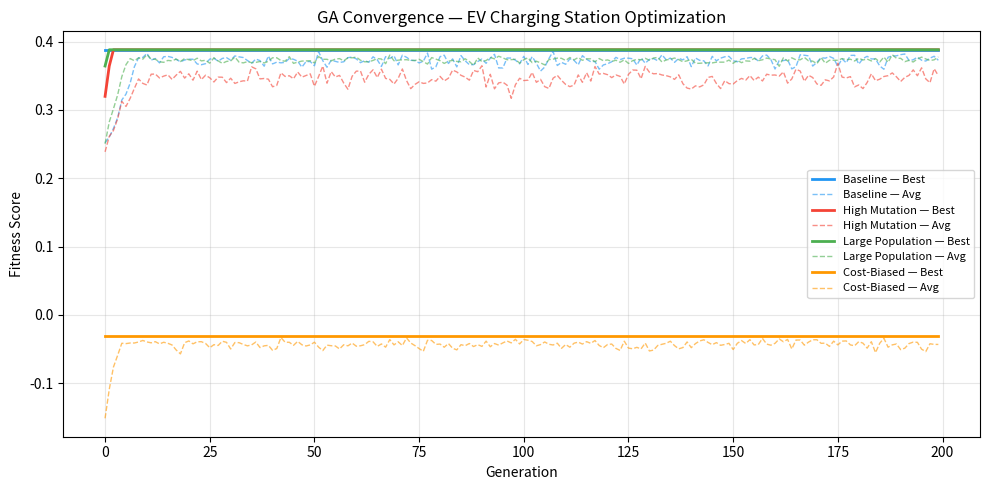
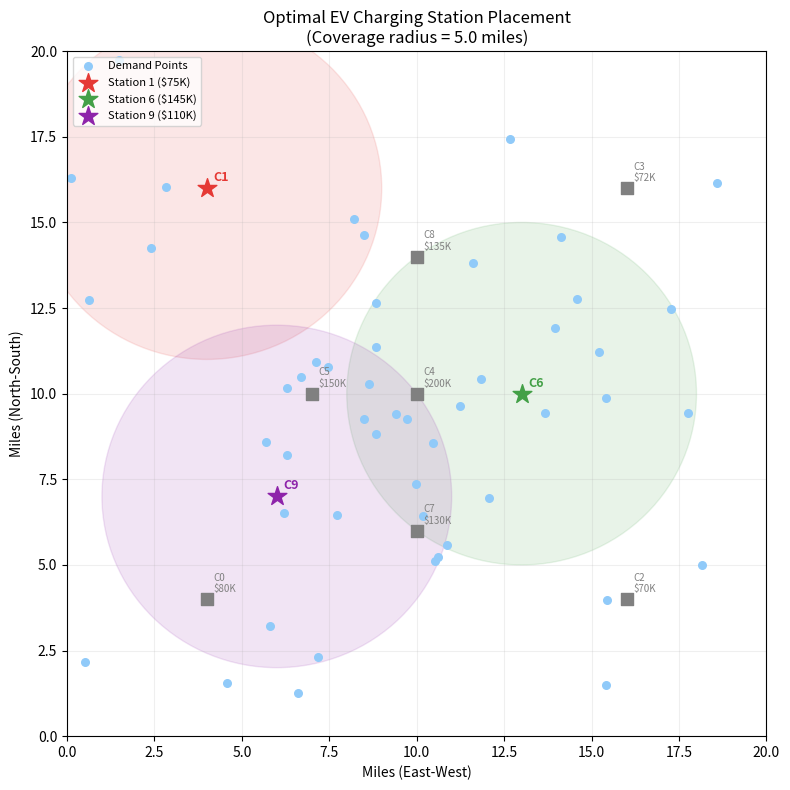

Write the Python code that produced these figures, in order.
import os
import random
import math
import sys

import matplotlib

# Fall back to the non-interactive Agg backend when no display is available
# (headless Linux / SSH sessions) so the run still produces the PNG outputs.
if sys.platform.startswith("linux") and not os.environ.get("DISPLAY") and not os.environ.get("WAYLAND_DISPLAY"):
    matplotlib.use("Agg")

import matplotlib.pyplot as plt
import numpy as np

# Config
RANDOM_SEED       = 42          # for reproducibility
GRID_SIZE         = 20.0        # city is 20x20 miles
N_CANDIDATES      = 10          # candidate charging station locations
N_DEMAND_POINTS   = 50          # resident / demand locations
K_STATIONS        = 3           # number of stations to place
COVERAGE_RADIUS   = 5.0         # miles — a station covers demand within this radius

# GA parameters (these are varied in the experiments)
POP_SIZE          = 50
N_GENERATIONS     = 200
CROSSOVER_RATE    = 0.85
MUTATION_RATE     = 0.15        # probability of applying swap mutation per chromosome
TOURNAMENT_K      = 4           # tournament size for selection
W_COVERAGE        = 0.7         # weight for coverage in fitness
W_COST            = 0.3         # weight for cost in fitness

random.seed(RANDOM_SEED)
np.random.seed(RANDOM_SEED)

# Dataset

def generate_dataset():
    # Manually seeded to create an interesting optimization landscape
    candidate_coords = [
        (4.0,  4.0),   
        (4.0,  16.0),  
        (16.0, 4.0),   
        (16.0, 16.0),  
        (10.0, 10.0),  
        (7.0,  10.0),  
        (13.0, 10.0),  
        (10.0, 6.0),   
        (10.0, 14.0),  
        (6.0,  7.0),   
    ]

    # Installation costs ($K) per candidate location
    costs = [80, 75, 70, 72, 200, 150, 145, 130, 135, 110]

    # Demand points: a clustered downtown core plus uniform sprawl
    np.random.seed(RANDOM_SEED)
    demand_coords = []
    for _ in range(25):
        x = np.random.normal(10.0, 2.5)
        y = np.random.normal(10.0, 2.5)
        demand_coords.append((float(np.clip(x, 0, GRID_SIZE)),
                               float(np.clip(y, 0, GRID_SIZE))))
    for _ in range(25):
        x = np.random.uniform(0, GRID_SIZE)
        y = np.random.uniform(0, GRID_SIZE)
        demand_coords.append((x, y))

    return candidate_coords, costs, demand_coords


def euclidean_distance(p1, p2):
    return math.sqrt((p1[0] - p2[0])**2 + (p1[1] - p2[1])**2)


def build_coverage_matrix(candidate_coords, demand_coords, radius):
    n = len(candidate_coords)
    m = len(demand_coords)
    coverage = [[0] * m for _ in range(n)]
    for i, c in enumerate(candidate_coords):
        for j, d in enumerate(demand_coords):
            if euclidean_distance(c, d) <= radius:
                coverage[i][j] = 1
    return coverage

# Fitness function as described in the report
def fitness(chromosome, coverage_matrix, costs, k,
            w_cov=W_COVERAGE, w_cost=W_COST):
    selected = [i for i, gene in enumerate(chromosome) if gene == 1]
    n_selected = len(selected)

    # Penalty for selecting more or fewer than k stations
    penalty = 0.0
    if n_selected != k:
        penalty = 1.0 * abs(n_selected - k)

    if n_selected == 0:
        return -penalty

    # Coverage ratio: fraction of demand points within radius of a station
    n_demand = len(coverage_matrix[0])
    covered = set()
    for i in selected:
        for j in range(n_demand):
            if coverage_matrix[i][j] == 1:
                covered.add(j)
    coverage_ratio = len(covered) / n_demand

    # Cost ratio, normalized against the k most expensive candidates
    sorted_costs = sorted(costs, reverse=True)
    max_possible_cost = sum(sorted_costs[:k])
    total_cost = sum(costs[i] for i in selected)
    cost_ratio = total_cost / max_possible_cost

    score = w_cov * coverage_ratio - w_cost * cost_ratio - penalty
    return score


def decode_solution(chromosome, coverage_matrix, costs, k):
    selected = [i for i, gene in enumerate(chromosome) if gene == 1]
    n_demand = len(coverage_matrix[0])
    covered = set()
    for i in selected:
        for j in range(n_demand):
            if coverage_matrix[i][j] == 1:
                covered.add(j)
    coverage_pct = len(covered) / n_demand * 100
    total_cost = sum(costs[i] for i in selected)
    return selected, coverage_pct, total_cost, len(covered)

# GA operators
def create_chromosome(n, k):
    chrom = [0] * n
    selected = random.sample(range(n), k)
    for i in selected:
        chrom[i] = 1
    return chrom


def initialize_population(pop_size, n, k):
    return [create_chromosome(n, k) for _ in range(pop_size)]


def repair(chromosome, k):
    chrom = chromosome[:]
    ones  = [i for i, g in enumerate(chrom) if g == 1]
    zeros = [i for i, g in enumerate(chrom) if g == 0]

    while len(ones) > k:
        remove = random.choice(ones)
        chrom[remove] = 0
        ones.remove(remove)
        zeros.append(remove)

    while len(ones) < k:
        add = random.choice(zeros)
        chrom[add] = 1
        zeros.remove(add)
        ones.append(add)

    return chrom


def tournament_select(population, fitnesses, tournament_k):
    contestants = random.sample(range(len(population)), tournament_k)
    best = max(contestants, key=lambda idx: fitnesses[idx])
    return population[best][:]


def uniform_crossover(parent1, parent2, crossover_rate):
    if random.random() > crossover_rate:
        return parent1[:], parent2[:]

    n = len(parent1)
    child1, child2 = [], []
    for i in range(n):
        if random.random() < 0.5:
            child1.append(parent1[i])
            child2.append(parent2[i])
        else:
            child1.append(parent2[i])
            child2.append(parent1[i])
    return child1, child2


def swap_mutate(chromosome, mutation_rate, k):
    if random.random() > mutation_rate:
        return chromosome

    chrom = chromosome[:]
    ones  = [i for i, g in enumerate(chrom) if g == 1]
    zeros = [i for i, g in enumerate(chrom) if g == 0]

    if ones and zeros:
        turn_off = random.choice(ones)
        turn_on  = random.choice(zeros)
        chrom[turn_off] = 0
        chrom[turn_on]  = 1

    return chrom

# Main GA loop
def run_ga(coverage_matrix, costs, n, k,
           pop_size=POP_SIZE, n_generations=N_GENERATIONS,
           crossover_rate=CROSSOVER_RATE, mutation_rate=MUTATION_RATE,
           tournament_k=TOURNAMENT_K, w_cov=W_COVERAGE, w_cost=W_COST,
           verbose=True):
    population = initialize_population(pop_size, n, k)
    best_chromosome = None
    best_fitness = float('-inf')
    best_fitness_history = []
    avg_fitness_history  = []

    for gen in range(n_generations):
        # Evaluate fitness
        fitnesses = [fitness(chrom, coverage_matrix, costs, k, w_cov, w_cost)
                     for chrom in population]

        # Track the best individual
        gen_best_idx = max(range(pop_size), key=lambda i: fitnesses[i])
        gen_best_fit = fitnesses[gen_best_idx]
        gen_avg_fit  = sum(fitnesses) / pop_size

        if gen_best_fit > best_fitness:
            best_fitness   = gen_best_fit
            best_chromosome = population[gen_best_idx][:]

        best_fitness_history.append(gen_best_fit)
        avg_fitness_history.append(gen_avg_fit)

        if verbose and (gen % 50 == 0 or gen == n_generations - 1):
            print(f"  Gen {gen:>4}: Best Fitness = {gen_best_fit:.4f} | "
                  f"Avg = {gen_avg_fit:.4f}")

        # Elitism: carry the generation's best into the next population
        elite = population[gen_best_idx][:]

        # Build next generation
        new_population = [elite]

        while len(new_population) < pop_size:
            parent1 = tournament_select(population, fitnesses, tournament_k)
            parent2 = tournament_select(population, fitnesses, tournament_k)

            child1, child2 = uniform_crossover(parent1, parent2, crossover_rate)

            # Repair children to have exactly k stations
            child1 = repair(child1, k)
            child2 = repair(child2, k)

            # Mutation
            child1 = swap_mutate(child1, mutation_rate, k)
            child2 = swap_mutate(child2, mutation_rate, k)

            new_population.append(child1)
            if len(new_population) < pop_size:
                new_population.append(child2)

        population = new_population

    return best_chromosome, best_fitness_history, avg_fitness_history

# Plotting
def plot_convergence(histories, labels, title="GA Convergence"):
    fig, ax = plt.subplots(figsize=(10, 5))
    colors = ['#2196F3', '#F44336', '#4CAF50', '#FF9800']
    for (best_hist, avg_hist), label, color in zip(histories, labels, colors):
        ax.plot(best_hist, label=f"{label} — Best", color=color, linewidth=2)
        ax.plot(avg_hist,  label=f"{label} — Avg",  color=color, linewidth=1,
                linestyle='--', alpha=0.6)
    ax.set_xlabel("Generation")
    ax.set_ylabel("Fitness Score")
    ax.set_title(title)
    ax.legend(fontsize=8)
    ax.grid(True, alpha=0.3)
    plt.tight_layout()
    plt.savefig("convergence.png", dpi=150)
    plt.show()
    print("Saved: convergence.png")


def plot_city(candidate_coords, demand_coords, selected_stations, costs,
              coverage_radius=COVERAGE_RADIUS):
    fig, ax = plt.subplots(figsize=(8, 8))

    # Demand points
    dx = [p[0] for p in demand_coords]
    dy = [p[1] for p in demand_coords]
    ax.scatter(dx, dy, c='#90CAF9', s=30, zorder=2, label='Demand Points')

    # Unselected candidates
    not_selected = [i for i in range(len(candidate_coords))
                    if i not in selected_stations]
    for i in not_selected:
        x, y = candidate_coords[i]
        ax.scatter(x, y, c='gray', s=80, marker='s', zorder=3)
        ax.annotate(f"C{i}\n${costs[i]}K", (x, y),
                    textcoords="offset points", xytext=(5, 5), fontsize=7, color='gray')

    # Selected stations + coverage circles
    colors_sel = ['#E53935', '#43A047', '#8E24AA']
    for idx, i in enumerate(selected_stations):
        x, y = candidate_coords[i]
        color = colors_sel[idx % len(colors_sel)]
        ax.scatter(x, y, c=color, s=200, marker='*', zorder=5,
                   label=f"Station {i} (${costs[i]}K)")
        circle = plt.Circle((x, y), coverage_radius, color=color, alpha=0.12, zorder=1)
        ax.add_patch(circle)
        ax.annotate(f"C{i}", (x, y),
                    textcoords="offset points", xytext=(5, 5), fontsize=9,
                    fontweight='bold', color=color)

    ax.set_xlim(0, GRID_SIZE)
    ax.set_ylim(0, GRID_SIZE)
    ax.set_xlabel("Miles (East-West)")
    ax.set_ylabel("Miles (North-South)")
    ax.set_title(f"Optimal EV Charging Station Placement\n"
                 f"(Coverage radius = {coverage_radius} miles)")
    ax.legend(loc='upper left', fontsize=8)
    ax.grid(True, alpha=0.2)
    plt.tight_layout()
    plt.savefig("city_map.png", dpi=150)
    plt.show()
    print("Saved: city_map.png")

# Experiments
def run_experiment(label, candidate_coords, demand_coords, costs, coverage_matrix,
                   **ga_kwargs):
    n = len(candidate_coords)
    k = K_STATIONS
    print(f"\n{'='*55}")
    print(f"EXPERIMENT: {label}")
    print(f"{'='*55}")
    best_chrom, best_hist, avg_hist = run_ga(
        coverage_matrix, costs, n, k, verbose=True, **ga_kwargs
    )
    selected, cov_pct, total_cost, n_covered = decode_solution(
        best_chrom, coverage_matrix, costs, k
    )
    # Score with the same weights the experiment ran with — otherwise the
    # cost-biased experiment would be reported using the default weights.
    best_fitness_val = fitness(
        best_chrom, coverage_matrix, costs, k,
        w_cov=ga_kwargs.get("w_cov", W_COVERAGE),
        w_cost=ga_kwargs.get("w_cost", W_COST),
    )
    print(f"\n  Selected Stations : {selected}")
    print(f"  Coverage          : {cov_pct:.1f}% ({n_covered}/{N_DEMAND_POINTS} demand points)")
    print(f"  Total Cost        : ${total_cost}K")
    print(f"  Best Fitness Score: {best_fitness_val:.4f}")
    return best_chrom, best_hist, avg_hist, selected, cov_pct, total_cost

# Main
if __name__ == "__main__":
    print("=" * 55)
    print("EV Charging Station Optimization — Genetic Algorithm")
    print("=" * 55)

    # Dataset
    candidate_coords, costs, demand_coords = generate_dataset()
    coverage_matrix = build_coverage_matrix(
        candidate_coords, demand_coords, COVERAGE_RADIUS
    )
    n = len(candidate_coords)

    print(f"\nDataset Summary:")
    print(f"  Candidate locations : {n}")
    print(f"  Demand points       : {N_DEMAND_POINTS}")
    print(f"  Stations to place   : {K_STATIONS}")
    print(f"  Coverage radius     : {COVERAGE_RADIUS} miles")
    print(f"\nCandidate Costs ($K): {costs}")

    print(f"\nPer-candidate max coverage:")
    for i, (coord, cost) in enumerate(zip(candidate_coords, costs)):
        covered_count = sum(coverage_matrix[i])
        print(f"  Candidate {i} at {coord}: covers {covered_count}/{N_DEMAND_POINTS} pts, "
              f"cost=${cost}K")

    #experiments
    all_histories = []
    all_labels    = []

    # Experiment 1: baseline
    chrom1, best1, avg1, sel1, cov1, cost1 = run_experiment(
        "Baseline (pop=50, mut=0.15, cx=0.85)",
        candidate_coords, demand_coords, costs, coverage_matrix,
        pop_size=50, n_generations=200, mutation_rate=0.15, crossover_rate=0.85
    )
    all_histories.append((best1, avg1))
    all_labels.append("Baseline")

    # Experiment 2: high mutation rate
    chrom2, best2, avg2, sel2, cov2, cost2 = run_experiment(
        "High Mutation (mut=0.40)",
        candidate_coords, demand_coords, costs, coverage_matrix,
        pop_size=50, n_generations=200, mutation_rate=0.40, crossover_rate=0.85
    )
    all_histories.append((best2, avg2))
    all_labels.append("High Mutation")

    # Experiment 3: large population
    chrom3, best3, avg3, sel3, cov3, cost3 = run_experiment(
        "Large Population (pop=150)",
        candidate_coords, demand_coords, costs, coverage_matrix,
        pop_size=150, n_generations=200, mutation_rate=0.15, crossover_rate=0.85
    )
    all_histories.append((best3, avg3))
    all_labels.append("Large Population")

    # Experiment 4: cost-biased weights
    chrom4, best4, avg4, sel4, cov4, cost4 = run_experiment(
        "Cost-Biased (w_cov=0.4, w_cost=0.6)",
        candidate_coords, demand_coords, costs, coverage_matrix,
        pop_size=50, n_generations=200, mutation_rate=0.15, crossover_rate=0.85,
        w_cov=0.4, w_cost=0.6
    )
    all_histories.append((best4, avg4))
    all_labels.append("Cost-Biased")

    # Convergence plot
    plot_convergence(all_histories, all_labels,
                     title="GA Convergence — EV Charging Station Optimization")

    plot_city(candidate_coords, demand_coords, sel1, costs, COVERAGE_RADIUS)

    print("\n" + "="*55)
    print("EXPERIMENT COMPARISON SUMMARY")
    print("="*55)
    print(f"{'Config':<30} {'Stations':<15} {'Coverage':>10} {'Cost ($K)':>12}")
    print("-"*70)
    results = [
        ("Baseline",          sel1, cov1, cost1),
        ("High Mutation",     sel2, cov2, cost2),
        ("Large Population",  sel3, cov3, cost3),
        ("Cost-Biased",       sel4, cov4, cost4),
    ]
    for name, sel, cov, cost in results:
        print(f"  {name:<28} {str(sel):<15} {cov:>9.1f}%  ${cost:>8}K")
    print("="*55)
